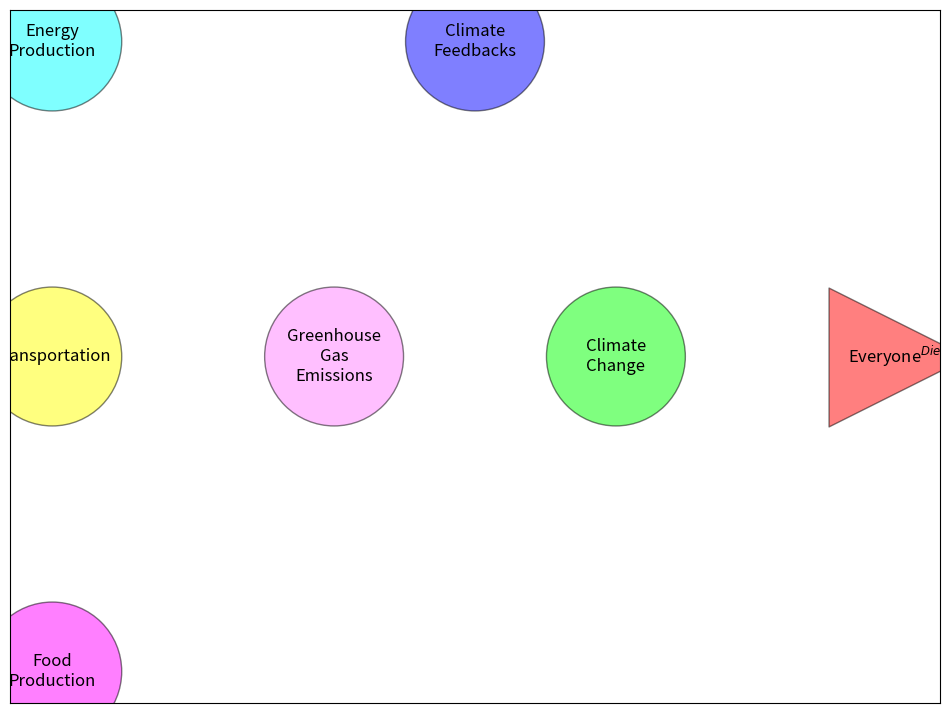

Source code (Python): (Note: this script raises an exception after producing the figure.)
# -*- coding: utf-8 -*-
"""
Created on Mon Jan 10 13:46:38 2022

@author: lucas
"""

import pandas as pd
import networkx as nx
import matplotlib.pyplot as plt

plt.figure(figsize = (12,9))

From = ['Food\nProduction', 'Transportation', 'Energy\nProduction',
        "Greenhouse\nGas\nEmissions",'Climate\nChange','Climate\nFeedbacks','Greenhouse\nGas\nEmissions',
        'Climate\nChange']
To = ["Greenhouse\nGas\nEmissions", "Greenhouse\nGas\nEmissions",
      "Greenhouse\nGas\nEmissions",'Climate\nChange','Climate\nFeedbacks','Greenhouse\nGas\nEmissions',
      'Climate\nChange','Everyone$^{Dies}$']

df = pd.DataFrame({ 'from':From,
                   'to':To})
# Define Node Positions
pos = {'Food\nProduction':(1,1),
        'Transportation':(1,2),
        'Energy\nProduction':(1,3),
        'Greenhouse\nGas\nEmissions':(2,2),
        'Climate\nChange':(3,2),
        'Climate\nFeedbacks':(2.5,3),
        'Everyone$^{Dies}$':(4,2)}

# Define Node Colors
NodeColors = {'Food\nProduction':[1,0,1],
        'Transportation':[1,1,0],
        'Energy\nProduction':[0,1,1],
        'Greenhouse\nGas\nEmissions':[1,.5,1],
        'Climate\nChange':[0,1,0],
        'Climate\nFeedbacks':[0,0,1],
        'Everyone$^{Dies}$':[1,0,0]}

Labels = {}
i = 0
for a in From:
    Labels[a]=a
    i +=1
Labels[To[-1]]=To[-1]

# Build your graph. Note that we use the DiGraph function to create the graph! This adds arrows
G=nx.from_pandas_edgelist(df, 'from', 'to', create_using=nx.DiGraph() )

# Define the colormap and set nodes to circles, but the last one to a triangle
Circles = []
Traingle = []
Colors_Circles = []
Colors_Traingle = []
for n in G.nodes:
    if n != 'Everyone$^{Dies}$':
        Circles.append(n)
        Colors_Circles.append(NodeColors[n])
    else:
        Traingle.append(n)
        Colors_Traingle.append(NodeColors[n])

# By making a white node that is larger, I can make the arrow "start" beyond the node
nodes = nx.draw_networkx_nodes(G, pos, 
                        nodelist = Circles,
                        node_size=1.25e4,
                        node_shape='o',
                        node_color='white',
                        alpha=1)

nodes = nx.draw_networkx_nodes(G, pos, 
                        nodelist = Circles,
                        node_size=1e4,
                        node_shape='o',
                        node_color=Colors_Circles,
                        edgecolors='black',
                        alpha=0.5)


nodes = nx.draw_networkx_nodes(G, pos, 
                        nodelist = Traingle,
                        node_size=1.25e4,
                        node_shape='>',
                        node_color='white',
                        alpha=1)

nodes = nx.draw_networkx_nodes(G, pos, 
                        nodelist = Traingle,
                        node_size=1e4,
                        node_shape='>',
                        node_color=Colors_Traingle,
                        edgecolors='black',
                        alpha=0.5)


nx.draw_networkx_labels(G, pos, Labels, font_size=12)


# Again by making the node_size larer, I can have the arrows end before they actually hit the node
edges = nx.draw_networkx_edges(G, pos, node_size=1.8e4,
                                arrowstyle='->',width=2,arrowsizes=10)

plt.xlim(0,4.5)
plt.ylim(0,4)
plt.axis('off')
plt.show()
